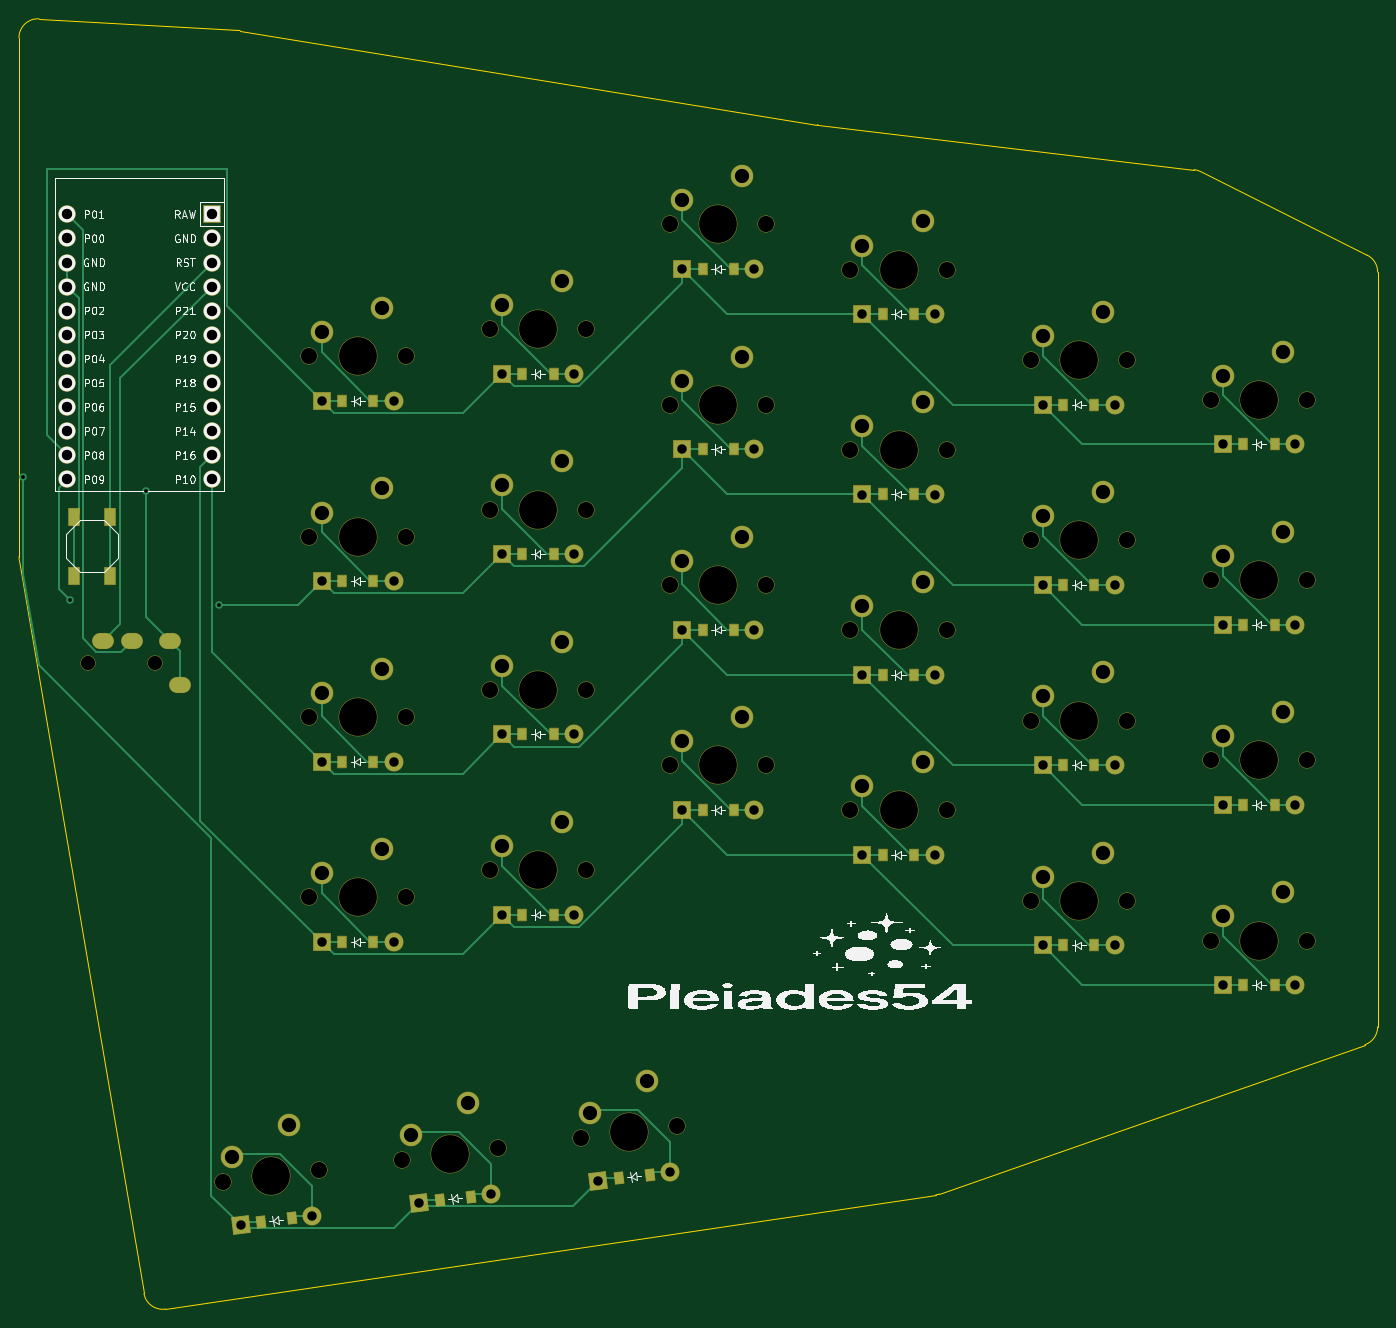
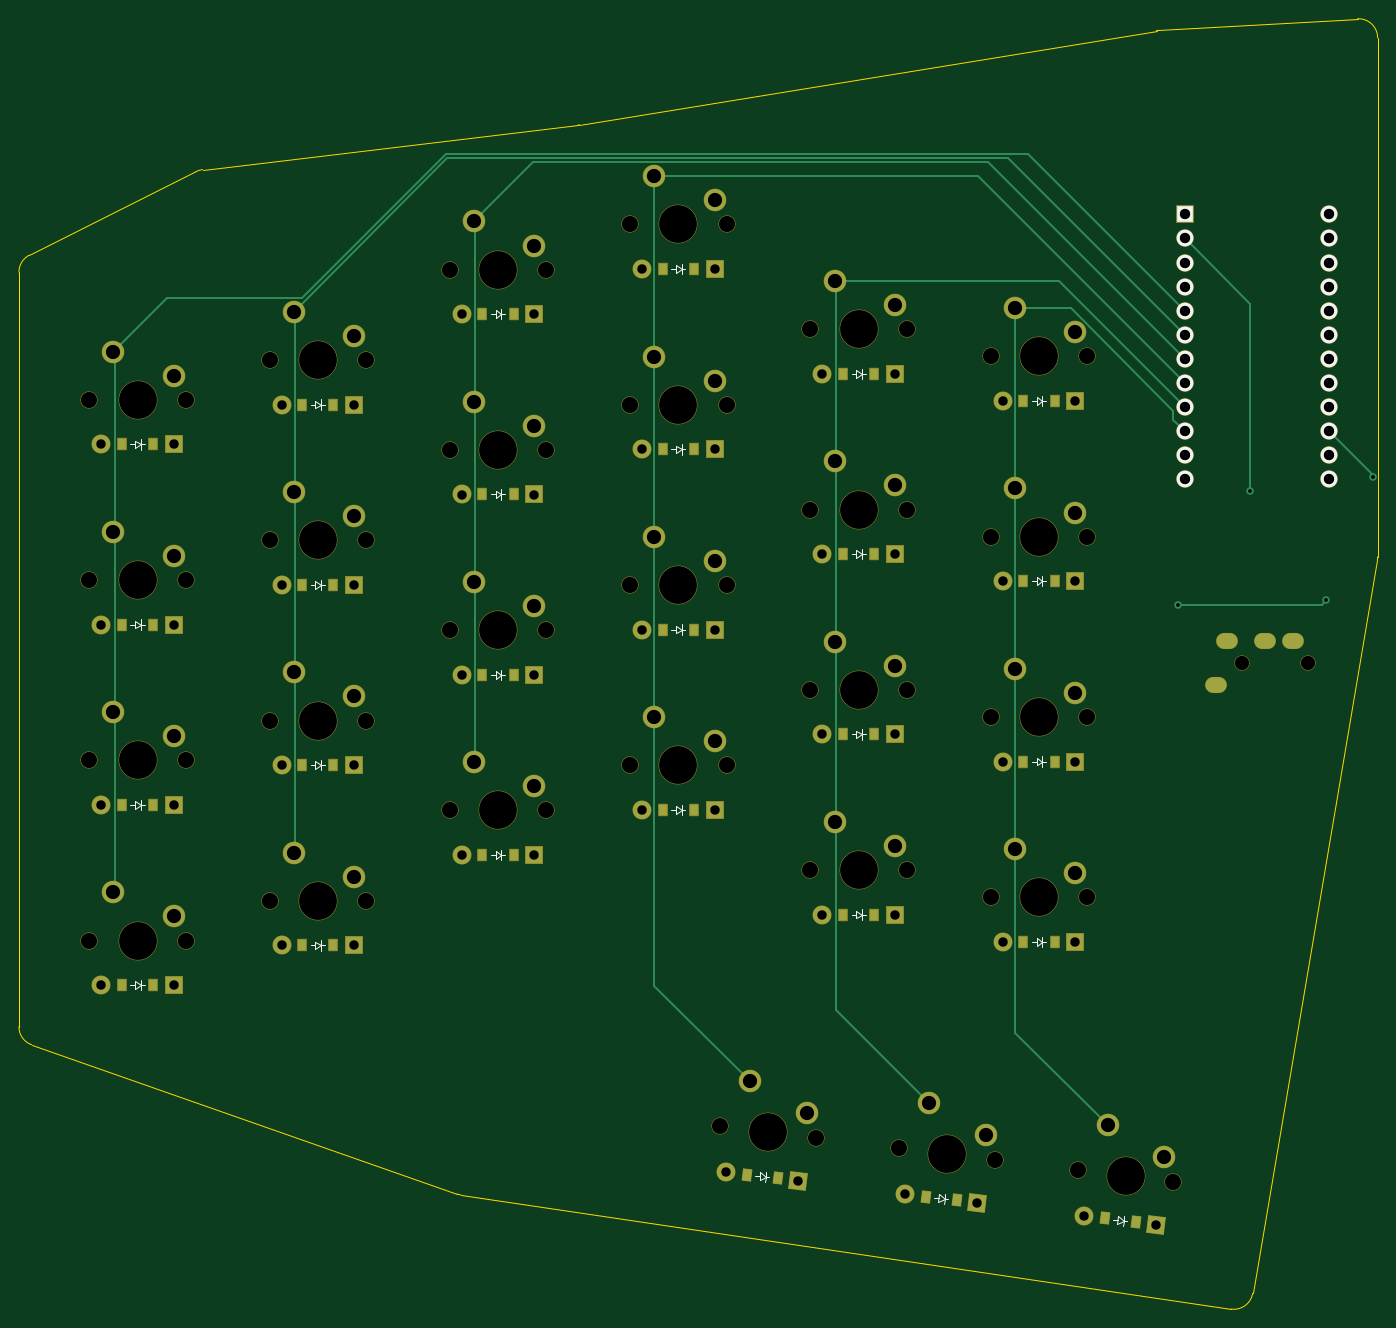
Circuit board: 11 layer files. Board 143.2 x 136.0 mm.
- bottom_copper: pleiades_r-B_Cu.gbr (15367 bytes)
- bottom_mask: pleiades_r-B_Mask.gbr (10645 bytes)
- paste: pleiades_r-B_Paste.gbr (2712 bytes)
- bottom_silk: pleiades_r-B_SilkS.gbr (10989 bytes)
- outline: pleiades_r-Edge_Cuts.gbr (1711 bytes)
- top_copper: pleiades_r-F_Cu.gbr (26449 bytes)
- top_mask: pleiades_r-F_Mask.gbr (10876 bytes)
- paste: pleiades_r-F_Paste.gbr (2866 bytes)
- top_silk: pleiades_r-F_SilkS.gbr (142885 bytes)
- drill: pleiades_r-NPTH.drl (1887 bytes)
- drill: pleiades_r-PTH.drl (3105 bytes)

=== bottom_copper: pleiades_r-B_Cu.gbr (15367 bytes, source omitted) ===
=== bottom_mask: pleiades_r-B_Mask.gbr (10645 bytes, source omitted) ===
=== paste: pleiades_r-B_Paste.gbr ===
%TF.GenerationSoftware,KiCad,Pcbnew,9.0.1*%
%TF.CreationDate,2025-06-02T17:15:55+02:00*%
%TF.ProjectId,pleiades_r,706c6569-6164-4657-935f-722e6b696361,v1.0.0*%
%TF.SameCoordinates,Original*%
%TF.FileFunction,Paste,Bot*%
%TF.FilePolarity,Positive*%
%FSLAX46Y46*%
G04 Gerber Fmt 4.6, Leading zero omitted, Abs format (unit mm)*
G04 Created by KiCad (PCBNEW 9.0.1) date 2025-06-02 17:15:55*
%MOMM*%
%LPD*%
G01*
G04 APERTURE LIST*
G04 Aperture macros list*
%AMRotRect*
0 Rectangle, with rotation*
0 The origin of the aperture is its center*
0 $1 length*
0 $2 width*
0 $3 Rotation angle, in degrees counterclockwise*
0 Add horizontal line*
21,1,$1,$2,0,0,$3*%
G04 Aperture macros list end*
%ADD10R,0.900000X1.200000*%
%ADD11RotRect,0.900000X1.200000X7.000000*%
G04 APERTURE END LIST*
D10*
%TO.C,D1*%
X323933508Y-7557500D03*
X320633508Y-7557500D03*
%TD*%
%TO.C,D2*%
X323933508Y11442500D03*
X320633508Y11442500D03*
%TD*%
%TO.C,D3*%
X323933508Y30442500D03*
X320633508Y30442500D03*
%TD*%
%TO.C,D4*%
X323933508Y49442500D03*
X320633508Y49442500D03*
%TD*%
%TO.C,D5*%
X304933508Y-3366500D03*
X301633508Y-3366500D03*
%TD*%
%TO.C,D6*%
X304933508Y15633500D03*
X301633508Y15633500D03*
%TD*%
%TO.C,D7*%
X304933508Y34633500D03*
X301633508Y34633500D03*
%TD*%
%TO.C,D8*%
X304933508Y53633500D03*
X301633508Y53633500D03*
%TD*%
%TO.C,D9*%
X285933508Y6158500D03*
X282633508Y6158500D03*
%TD*%
%TO.C,D10*%
X285933508Y25158500D03*
X282633508Y25158500D03*
%TD*%
%TO.C,D11*%
X285933508Y44158500D03*
X282633508Y44158500D03*
%TD*%
%TO.C,D12*%
X285933508Y63158500D03*
X282633508Y63158500D03*
%TD*%
%TO.C,D14*%
X266933508Y29921000D03*
X263633508Y29921000D03*
%TD*%
%TO.C,D15*%
X266933508Y48921000D03*
X263633508Y48921000D03*
%TD*%
%TO.C,D17*%
X247933508Y-128000D03*
X244633508Y-128000D03*
%TD*%
%TO.C,D18*%
X247933508Y18872000D03*
X244633508Y18872000D03*
%TD*%
%TO.C,D19*%
X247933508Y37872000D03*
X244633508Y37872000D03*
%TD*%
%TO.C,D20*%
X247933508Y56872000D03*
X244633508Y56872000D03*
%TD*%
%TO.C,D21*%
X228933508Y-2985500D03*
X225633508Y-2985500D03*
%TD*%
%TO.C,D22*%
X228933508Y16014500D03*
X225633508Y16014500D03*
%TD*%
%TO.C,D23*%
X228933508Y35014500D03*
X225633508Y35014500D03*
%TD*%
D11*
%TO.C,D25*%
X258068994Y-27514383D03*
X254793592Y-27916551D03*
%TD*%
%TO.C,D26*%
X239210618Y-29829900D03*
X235935216Y-30232068D03*
%TD*%
%TO.C,D27*%
X220352241Y-32145418D03*
X217076839Y-32547586D03*
%TD*%
D10*
%TO.C,D16*%
X266933508Y67921000D03*
X263633508Y67921000D03*
%TD*%
%TO.C,D24*%
X228933508Y54014500D03*
X225633508Y54014500D03*
%TD*%
%TO.C,D13*%
X266933508Y10921000D03*
X263633508Y10921000D03*
%TD*%
M02*

=== bottom_silk: pleiades_r-B_SilkS.gbr (10989 bytes, source omitted) ===
=== outline: pleiades_r-Edge_Cuts.gbr ===
%TF.GenerationSoftware,KiCad,Pcbnew,9.0.1*%
%TF.CreationDate,2025-06-02T17:15:55+02:00*%
%TF.ProjectId,pleiades_r,706c6569-6164-4657-935f-722e6b696361,v1.0.0*%
%TF.SameCoordinates,Original*%
%TF.FileFunction,Profile,NP*%
%FSLAX46Y46*%
G04 Gerber Fmt 4.6, Leading zero omitted, Abs format (unit mm)*
G04 Created by KiCad (PCBNEW 9.0.1) date 2025-06-02 17:15:55*
%MOMM*%
%LPD*%
G01*
G04 APERTURE LIST*
%TA.AperFunction,Profile*%
%ADD10C,0.150000*%
%TD*%
G04 APERTURE END LIST*
D10*
X334783508Y-11948513D02*
X334783508Y67598885D01*
X333679816Y69386798D02*
X316096119Y78201783D01*
X315436266Y78399843D02*
X275826414Y83115891D01*
X275740863Y83127957D02*
X214886149Y93055256D01*
X214679683Y93078008D02*
X193699047Y94292081D01*
X191583508Y92295421D02*
X191583508Y37583369D01*
X191611822Y37248022D02*
X204758620Y-40049084D01*
X207023462Y-41692135D02*
X288214609Y-29661316D01*
X288583378Y-29570206D02*
X333445433Y-13835801D01*
X333679817Y69386797D02*
G75*
G02*
X334783508Y67598885I-896309J-1787912D01*
G01*
X315436265Y78399843D02*
G75*
G02*
X316096119Y78201783I-236454J-1985973D01*
G01*
X275826414Y83115892D02*
G75*
G02*
X275740863Y83127957I236455J1985973D01*
G01*
X214679683Y93078008D02*
G75*
G02*
X214886149Y93055256I-115540J-1996660D01*
G01*
X191583508Y92295421D02*
G75*
G02*
X193699047Y94292081I2000000J0D01*
G01*
X191611823Y37248022D02*
G75*
G02*
X191583508Y37583369I1971685J335347D01*
G01*
X207023462Y-41692135D02*
G75*
G02*
X204758620Y-40049084I-293157J1978398D01*
G01*
X288583378Y-29570206D02*
G75*
G02*
X288214609Y-29661317I-661926J1887288D01*
G01*
X334783508Y-11948514D02*
G75*
G02*
X333445433Y-13835801I-2000000J1D01*
G01*
M02*

=== top_copper: pleiades_r-F_Cu.gbr (26449 bytes, source omitted) ===
=== top_mask: pleiades_r-F_Mask.gbr (10876 bytes, source omitted) ===
=== paste: pleiades_r-F_Paste.gbr ===
%TF.GenerationSoftware,KiCad,Pcbnew,9.0.1*%
%TF.CreationDate,2025-06-02T17:15:55+02:00*%
%TF.ProjectId,pleiades_r,706c6569-6164-4657-935f-722e6b696361,v1.0.0*%
%TF.SameCoordinates,Original*%
%TF.FileFunction,Paste,Top*%
%TF.FilePolarity,Positive*%
%FSLAX46Y46*%
G04 Gerber Fmt 4.6, Leading zero omitted, Abs format (unit mm)*
G04 Created by KiCad (PCBNEW 9.0.1) date 2025-06-02 17:15:55*
%MOMM*%
%LPD*%
G01*
G04 APERTURE LIST*
G04 Aperture macros list*
%AMRotRect*
0 Rectangle, with rotation*
0 The origin of the aperture is its center*
0 $1 length*
0 $2 width*
0 $3 Rotation angle, in degrees counterclockwise*
0 Add horizontal line*
21,1,$1,$2,0,0,$3*%
G04 Aperture macros list end*
%ADD10R,0.900000X1.200000*%
%ADD11RotRect,0.900000X1.200000X7.000000*%
%ADD12R,1.100000X1.800000*%
G04 APERTURE END LIST*
D10*
%TO.C,D1*%
X320633508Y-7557500D03*
X323933508Y-7557500D03*
%TD*%
%TO.C,D2*%
X320633508Y11442500D03*
X323933508Y11442500D03*
%TD*%
%TO.C,D3*%
X320633508Y30442500D03*
X323933508Y30442500D03*
%TD*%
%TO.C,D4*%
X320633508Y49442500D03*
X323933508Y49442500D03*
%TD*%
%TO.C,D5*%
X301633508Y-3366500D03*
X304933508Y-3366500D03*
%TD*%
%TO.C,D6*%
X301633508Y15633500D03*
X304933508Y15633500D03*
%TD*%
%TO.C,D7*%
X301633508Y34633500D03*
X304933508Y34633500D03*
%TD*%
%TO.C,D8*%
X301633508Y53633500D03*
X304933508Y53633500D03*
%TD*%
%TO.C,D9*%
X282633508Y6158500D03*
X285933508Y6158500D03*
%TD*%
%TO.C,D10*%
X282633508Y25158500D03*
X285933508Y25158500D03*
%TD*%
%TO.C,D11*%
X282633508Y44158500D03*
X285933508Y44158500D03*
%TD*%
%TO.C,D12*%
X282633508Y63158500D03*
X285933508Y63158500D03*
%TD*%
%TO.C,D14*%
X263633508Y29921000D03*
X266933508Y29921000D03*
%TD*%
%TO.C,D15*%
X263633508Y48921000D03*
X266933508Y48921000D03*
%TD*%
%TO.C,D17*%
X244633508Y-128000D03*
X247933508Y-128000D03*
%TD*%
%TO.C,D18*%
X244633508Y18872000D03*
X247933508Y18872000D03*
%TD*%
%TO.C,D19*%
X244633508Y37872000D03*
X247933508Y37872000D03*
%TD*%
%TO.C,D20*%
X244633508Y56872000D03*
X247933508Y56872000D03*
%TD*%
%TO.C,D21*%
X225633508Y-2985500D03*
X228933508Y-2985500D03*
%TD*%
%TO.C,D22*%
X225633508Y16014500D03*
X228933508Y16014500D03*
%TD*%
%TO.C,D23*%
X225633508Y35014500D03*
X228933508Y35014500D03*
%TD*%
D11*
%TO.C,D25*%
X254793592Y-27916551D03*
X258068994Y-27514383D03*
%TD*%
%TO.C,D26*%
X235935216Y-30232068D03*
X239210618Y-29829900D03*
%TD*%
%TO.C,D27*%
X217076839Y-32547586D03*
X220352241Y-32145418D03*
%TD*%
D12*
%TO.C,B1*%
X201133508Y41814500D03*
X201133508Y35614500D03*
X197433508Y41814500D03*
X197433508Y35614500D03*
%TD*%
D10*
%TO.C,D16*%
X263633508Y67921000D03*
X266933508Y67921000D03*
%TD*%
%TO.C,D24*%
X225633508Y54014500D03*
X228933508Y54014500D03*
%TD*%
%TO.C,D13*%
X263633508Y10921000D03*
X266933508Y10921000D03*
%TD*%
M02*

=== top_silk: pleiades_r-F_SilkS.gbr (142885 bytes, source omitted) ===
=== drill: pleiades_r-NPTH.drl ===
M48
; DRILL file {KiCad 9.0.1} date 2025-06-02T17:15:46+0200
; FORMAT={-:-/ absolute / metric / decimal}
; #@! TF.CreationDate,2025-06-02T17:15:46+02:00
; #@! TF.GenerationSoftware,Kicad,Pcbnew,9.0.1
; #@! TF.FileFunction,NonPlated,1,2,NPTH
FMAT,2
METRIC
; #@! TA.AperFunction,NonPlated,NPTH,ComponentDrill
T1C1.500
; #@! TA.AperFunction,NonPlated,NPTH,ComponentDrill
T2C1.702
; #@! TA.AperFunction,NonPlated,NPTH,ComponentDrill
T3C3.988
%
G90
G05
T1
X198.884Y26.415
X205.884Y26.415
T2
X213.1Y-28.301
X222.204Y58.714
X222.204Y39.715
X222.204Y20.714
X222.204Y1.714
X223.184Y-27.062
X231.958Y-25.985
X232.364Y58.714
X232.364Y39.715
X232.364Y20.714
X232.364Y1.714
X241.204Y61.572
X241.204Y42.572
X241.204Y23.572
X241.204Y4.572
X242.042Y-24.747
X250.816Y-23.67
X251.364Y61.572
X251.364Y42.572
X251.364Y23.572
X251.364Y4.572
X260.204Y72.621
X260.204Y53.621
X260.204Y34.621
X260.204Y15.621
X260.901Y-22.431
X270.364Y72.621
X270.364Y53.621
X270.364Y34.621
X270.364Y15.621
X279.204Y67.858
X279.204Y48.858
X279.204Y29.858
X279.204Y10.858
X289.364Y67.858
X289.364Y48.858
X289.364Y29.858
X289.364Y10.858
X298.204Y58.334
X298.204Y39.334
X298.204Y20.334
X298.204Y1.333
X308.364Y58.334
X308.364Y39.334
X308.364Y20.334
X308.364Y1.333
X317.204Y54.142
X317.204Y35.142
X317.204Y16.142
X317.204Y-2.857
X327.364Y54.142
X327.364Y35.142
X327.364Y16.142
X327.364Y-2.857
T3
X218.142Y-27.682
X227.284Y58.714
X227.284Y39.715
X227.284Y20.714
X227.284Y1.714
X237.0Y-25.366
X246.284Y61.572
X246.284Y42.572
X246.284Y23.572
X246.284Y4.572
X255.859Y-23.05
X265.284Y72.621
X265.284Y53.621
X265.284Y34.621
X265.284Y15.621
X284.284Y67.858
X284.284Y48.858
X284.284Y29.858
X284.284Y10.858
X303.284Y58.334
X303.284Y39.334
X303.284Y20.334
X303.284Y1.333
X322.284Y54.142
X322.284Y35.142
X322.284Y16.142
X322.284Y-2.857
M30

=== drill: pleiades_r-PTH.drl ===
M48
; DRILL file {KiCad 9.0.1} date 2025-06-02T17:15:46+0200
; FORMAT={-:-/ absolute / metric / decimal}
; #@! TF.CreationDate,2025-06-02T17:15:46+02:00
; #@! TF.GenerationSoftware,Kicad,Pcbnew,9.0.1
; #@! TF.FileFunction,Plated,1,2,PTH
FMAT,2
METRIC
; #@! TA.AperFunction,Plated,PTH,ViaDrill
T1C0.400
; #@! TA.AperFunction,Plated,PTH,ComponentDrill
T2C0.900
; #@! TA.AperFunction,Plated,PTH,ComponentDrill
T3C0.991
; #@! TA.AperFunction,Plated,PTH,ComponentDrill
T4C1.092
; #@! TA.AperFunction,Plated,PTH,ComponentDrill
T5C1.499
%
G90
G05
T1
X192.059Y46.0
X197.0Y33.0
X205.0Y44.5
X212.629Y32.5
T3
X214.933Y-32.811
X222.496Y-31.882
X223.474Y54.014
X223.474Y35.014
X223.474Y16.014
X223.474Y-2.986
X231.094Y54.014
X231.094Y35.014
X231.094Y16.014
X231.094Y-2.986
X233.791Y-30.495
X241.355Y-29.567
X242.474Y56.872
X242.474Y37.872
X242.474Y18.872
X242.474Y-0.128
X250.094Y56.872
X250.094Y37.872
X250.094Y18.872
X250.094Y-0.128
X252.65Y-28.18
X260.213Y-27.251
X261.474Y67.921
X261.474Y48.921
X261.474Y29.921
X261.474Y10.921
X269.094Y67.921
X269.094Y48.921
X269.094Y29.921
X269.094Y10.921
X280.474Y63.158
X280.474Y44.158
X280.474Y25.159
X280.474Y6.159
X288.094Y63.158
X288.094Y44.158
X288.094Y25.159
X288.094Y6.159
X299.474Y53.633
X299.474Y34.633
X299.474Y15.633
X299.474Y-3.366
X307.094Y53.633
X307.094Y34.633
X307.094Y15.633
X307.094Y-3.366
X318.474Y49.442
X318.474Y30.442
X318.474Y11.442
X318.474Y-7.557
X326.094Y49.442
X326.094Y30.442
X326.094Y11.442
X326.094Y-7.557
T4
X196.664Y73.684
X196.664Y71.144
X196.664Y68.605
X196.664Y66.064
X196.664Y63.524
X196.664Y60.984
X196.664Y58.444
X196.664Y55.904
X196.664Y53.364
X196.664Y50.825
X196.664Y48.285
X196.664Y45.744
X211.904Y73.684
X211.904Y71.144
X211.904Y68.605
X211.904Y66.064
X211.904Y63.524
X211.904Y60.984
X211.904Y58.444
X211.904Y55.904
X211.904Y53.364
X211.904Y50.825
X211.904Y48.285
X211.904Y45.744
T5
X214.051Y-25.625
X220.044Y-22.33
X223.474Y61.255
X223.474Y42.255
X223.474Y23.255
X223.474Y4.255
X229.824Y63.794
X229.824Y44.794
X229.824Y25.794
X229.824Y6.794
X232.909Y-23.309
X238.902Y-20.014
X242.474Y64.112
X242.474Y45.112
X242.474Y26.112
X242.474Y7.112
X248.824Y66.652
X248.824Y47.652
X248.824Y28.652
X248.824Y9.652
X251.767Y-20.994
X257.76Y-17.699
X261.474Y75.161
X261.474Y56.161
X261.474Y37.161
X261.474Y18.161
X267.824Y77.701
X267.824Y58.701
X267.824Y39.701
X267.824Y20.701
X280.474Y70.398
X280.474Y51.398
X280.474Y32.398
X280.474Y13.398
X286.824Y72.938
X286.824Y53.938
X286.824Y34.938
X286.824Y15.938
X299.474Y60.873
X299.474Y41.873
X299.474Y22.873
X299.474Y3.873
X305.824Y63.413
X305.824Y44.413
X305.824Y25.413
X305.824Y6.413
X318.474Y56.682
X318.474Y37.682
X318.474Y18.682
X318.474Y-0.318
X324.824Y59.222
X324.824Y40.222
X324.824Y21.223
X324.824Y2.222
T2
G00X200.184Y28.714
M15
G01X200.784Y28.714
M16
G05
G00X203.184Y28.714
M15
G01X203.784Y28.714
M16
G05
G00X207.184Y28.714
M15
G01X207.784Y28.714
M16
G05
G00X208.284Y24.114
M15
G01X208.884Y24.114
M16
G05
M30

